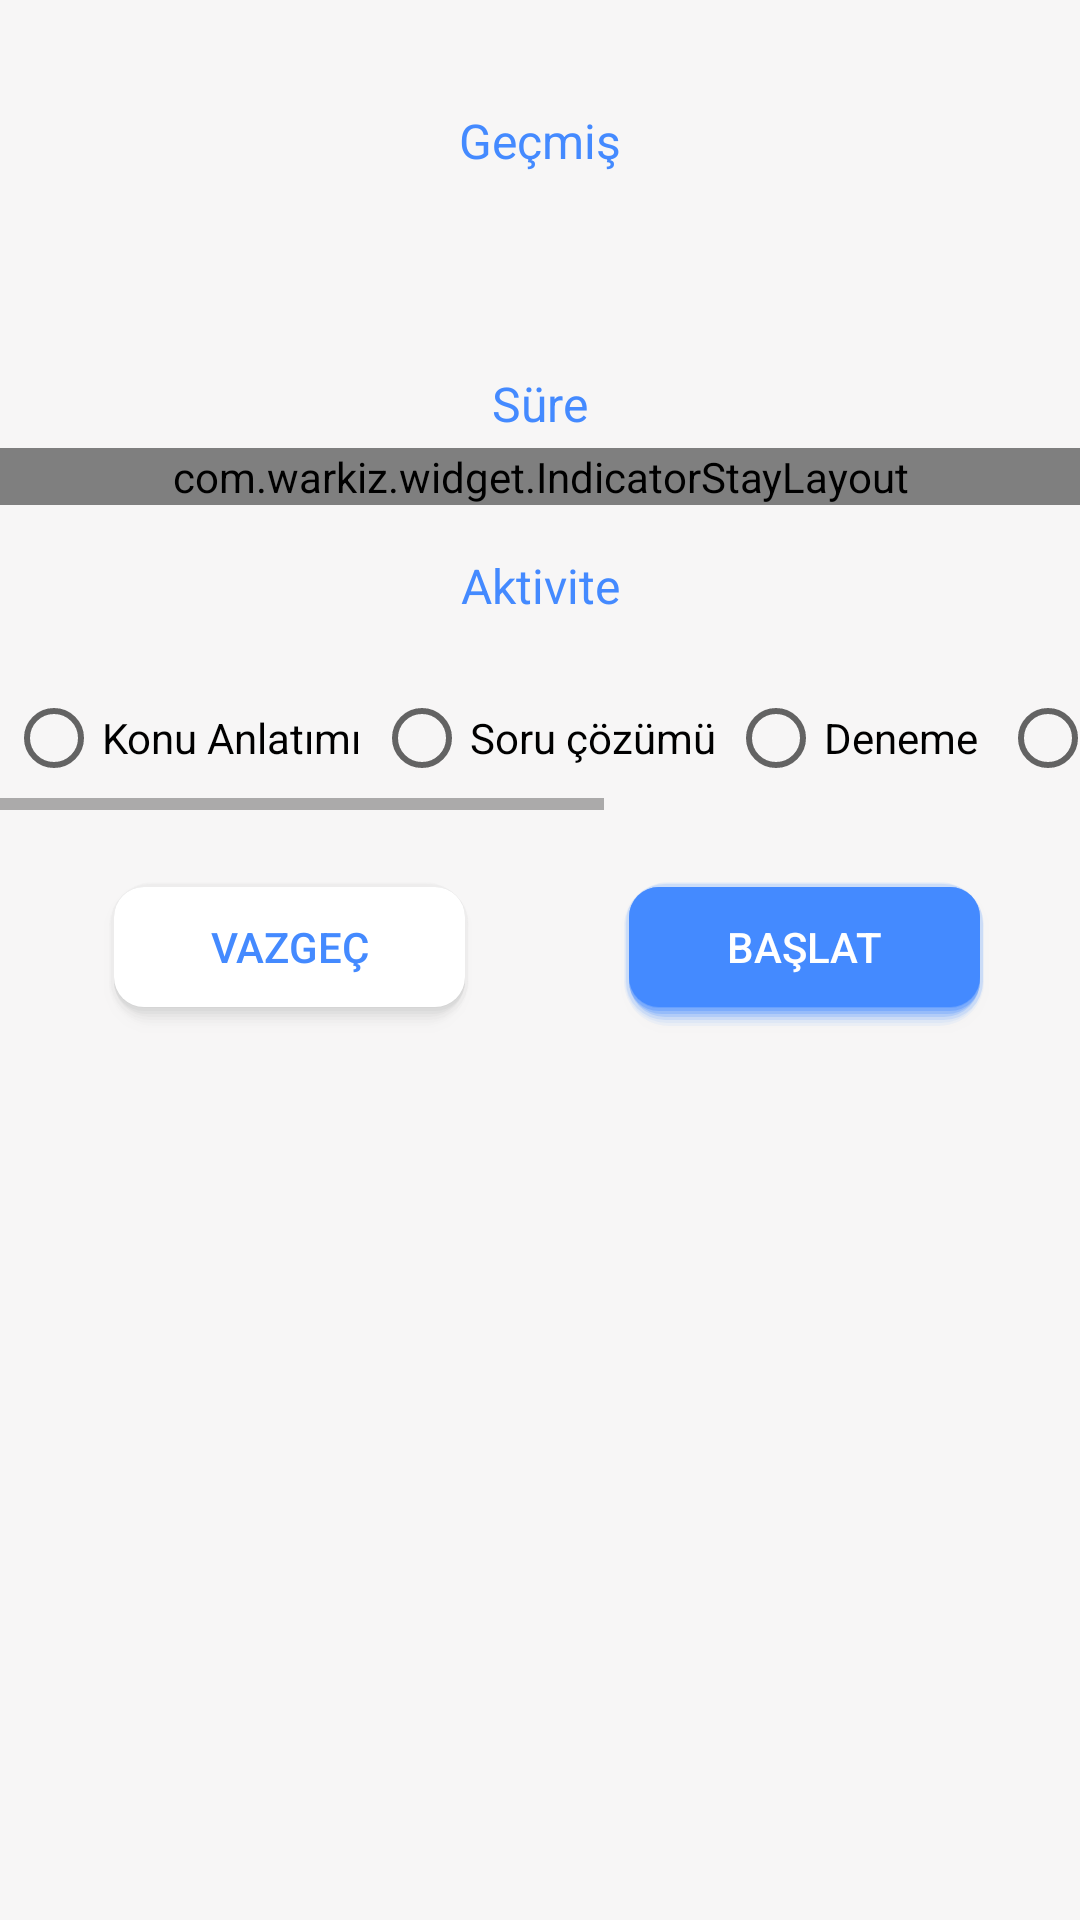

Here is an Android app screen rendered from its layout file. Give the layout XML and the strings, colors and styles it references.
<!-- AndroidManifest.xml: application theme Theme.PlanixYks -->
<!-- res/layout/fragment_add_pomodoro.xml -->
<?xml version="1.0" encoding="utf-8"?>
<androidx.constraintlayout.widget.ConstraintLayout xmlns:android="http://schemas.android.com/apk/res/android"
    xmlns:app="http://schemas.android.com/apk/res-auto"
    xmlns:tools="http://schemas.android.com/tools"
    android:layout_width="match_parent"
    android:layout_height="wrap_content"
    tools:context=".view.Pomodoro.AddPomodoroDialog.AddPomodoroFragment"
    >


    <com.warkiz.widget.IndicatorStayLayout
        android:id="@+id/indicatorStayLayout"
        android:layout_width="match_parent"
        android:layout_height="wrap_content"
        android:layout_marginTop="4dp"
        app:layout_constraintEnd_toEndOf="parent"
        app:layout_constraintHorizontal_bias="0.0"
        app:layout_constraintStart_toStartOf="parent"
        app:layout_constraintTop_toBottomOf="@+id/textView7">
        
        <com.warkiz.widget.IndicatorSeekBar
            android:id="@+id/seekBar"
            android:layout_width="match_parent"
            android:layout_height="wrap_content"
            app:isb_indicator_color="@color/colorPrimary"
            app:isb_indicator_text_color="@color/white"
            app:isb_max="59"
            app:isb_show_indicator="rectangle"
            app:isb_thumb_color="@color/colorPrimary"
            app:isb_track_progress_color="@color/colorPrimary" />
    </com.warkiz.widget.IndicatorStayLayout>

    <androidx.appcompat.widget.AppCompatButton
        android:id="@+id/button"
        android:layout_width="120dp"
        android:layout_height="wrap_content"
        android:layout_marginTop="24dp"
        android:layout_marginEnd="32dp"
        android:layout_marginBottom="16dp"
        android:background="@drawable/shadowbackground"
        android:backgroundTint="@color/colorPrimary"
        android:text="Başlat"
        android:textColor="@color/white"
        app:layout_constraintBottom_toBottomOf="parent"
        app:layout_constraintEnd_toEndOf="parent"
        app:layout_constraintTop_toBottomOf="@+id/horizontalScrollView"
        app:layout_constraintVertical_bias="0.0" />

    <HorizontalScrollView
        android:id="@+id/horizontalScrollView"
        android:layout_width="0dp"
        android:layout_height="wrap_content"
        android:layout_marginTop="16dp"
        app:layout_constraintEnd_toEndOf="parent"
        app:layout_constraintStart_toStartOf="parent"
        app:layout_constraintTop_toBottomOf="@+id/textView11">

        <RadioGroup
            android:id="@+id/radioGroup"
            android:layout_width="wrap_content"
            android:layout_height="wrap_content"
            android:orientation="horizontal"
            app:layout_constraintBottom_toTopOf="@+id/button"
            app:layout_constraintEnd_toEndOf="parent"
            app:layout_constraintStart_toStartOf="parent"
            app:layout_constraintTop_toBottomOf="@+id/indicatorStayLayout">


            <RadioButton
                android:id="@+id/rkonuanlatim"
                android:layout_width="wrap_content"
                android:layout_height="wrap_content"
                android:layout_marginStart="2dp"
                android:layout_marginEnd="4dp"
                android:layout_weight="1"
                android:text="Konu Anlatımı"
                android:textColor="@color/black" />

            <RadioButton
                android:id="@+id/rsoru"
                android:layout_width="match_parent"
                android:layout_height="wrap_content"
                android:layout_marginEnd="4dp"
                android:text="Soru çözümü"
                android:textColor="@color/black" />

            <RadioButton
                android:id="@+id/rdeneme"
                android:layout_width="match_parent"
                android:layout_height="wrap_content"
                android:layout_marginEnd="4dp"
                android:text="Deneme "
                android:textColor="@color/black" />

            <RadioButton
                android:id="@+id/rkitap"
                android:layout_width="match_parent"
                android:layout_height="wrap_content"
                android:layout_marginEnd="4dp"
                android:text="Kitap Okuma"
                android:textColor="@color/black" />

            <RadioButton
                android:id="@+id/rkonutekrar"
                android:layout_width="match_parent"
                android:layout_height="wrap_content"
                android:layout_marginEnd="4dp"
                android:text="Konu Tekrarı"
                android:textColor="@color/black"
                android:textSize="14sp" />

            <RadioButton
                android:id="@+id/rdiger"
                android:layout_width="wrap_content"
                android:layout_height="wrap_content"
                android:layout_marginEnd="16dp"
                android:layout_weight="1"
                android:text="Diğer"
                android:textColor="@color/black" />


        </RadioGroup>
    </HorizontalScrollView>

    <TextView
        android:id="@+id/textView7"
        android:layout_width="wrap_content"
        android:layout_height="wrap_content"
        android:layout_marginTop="16dp"
        android:text="Süre"
        android:textColor="@color/colorPrimary"
        android:textSize="16sp"
        app:layout_constraintEnd_toEndOf="parent"
        app:layout_constraintStart_toStartOf="parent"
        app:layout_constraintTop_toBottomOf="@+id/my_recycler_view" />

    <TextView
        android:id="@+id/textView11"
        android:layout_width="wrap_content"
        android:layout_height="wrap_content"
        android:layout_marginTop="16dp"
        android:text="Aktivite"
        android:textColor="@color/colorPrimary"
        android:textSize="16sp"
        app:layout_constraintEnd_toEndOf="parent"
        app:layout_constraintStart_toStartOf="parent"
        app:layout_constraintTop_toBottomOf="@+id/indicatorStayLayout" />

    <TextView
        android:id="@+id/textView14"
        android:layout_width="wrap_content"
        android:layout_height="wrap_content"
        android:layout_marginTop="16dp"
        android:text="Geçmiş"
        android:textColor="@color/colorPrimary"
        android:textSize="16sp"
        android:visibility="visible"
        app:layout_constraintEnd_toEndOf="parent"
        app:layout_constraintStart_toStartOf="parent"
        app:layout_constraintTop_toBottomOf="@+id/view" />

    <androidx.recyclerview.widget.RecyclerView
        android:id="@+id/my_recycler_view"
        android:layout_width="0dp"
        android:layout_height="42dp"
        android:layout_marginStart="8dp"
        android:layout_marginTop="8dp"
        android:layout_marginEnd="8dp"
        android:orientation="horizontal"
        android:visibility="visible"
        app:layoutManager="androidx.recyclerview.widget.LinearLayoutManager"
        app:layout_constraintEnd_toEndOf="parent"
        app:layout_constraintStart_toStartOf="parent"
        app:layout_constraintTop_toBottomOf="@+id/textView14"
        tools:listitem="@layout/addpomodorocard" />

    <View
        android:id="@+id/view"
        android:layout_width="80dp"
        android:layout_height="4dp"
        android:layout_marginTop="16dp"
        android:background="@drawable/round_shape"
        android:backgroundTint="@color/darkwhite5"
        app:layout_constraintEnd_toEndOf="parent"
        app:layout_constraintStart_toStartOf="parent"
        app:layout_constraintTop_toTopOf="parent" />

    <androidx.appcompat.widget.AppCompatButton
        android:id="@+id/cancel"
        android:layout_width="120dp"
        android:layout_height="0dp"
        android:layout_marginStart="32dp"
        android:layout_marginEnd="32dp"
        android:background="@drawable/shadowbackground"
        android:text="Vazgeç"
        android:textColor="@color/colorPrimary"
        app:layout_constraintBottom_toBottomOf="@+id/button"
        app:layout_constraintEnd_toStartOf="@+id/button"
        app:layout_constraintHorizontal_bias="0.182"
        app:layout_constraintStart_toStartOf="parent"
        app:layout_constraintTop_toTopOf="@+id/button"
        app:layout_constraintVertical_bias="0.0" />

</androidx.constraintlayout.widget.ConstraintLayout>
<!-- res/layout/addpomodorocard.xml (included above) -->
<?xml version="1.0" encoding="utf-8"?>
<androidx.cardview.widget.CardView xmlns:android="http://schemas.android.com/apk/res/android"
    xmlns:app="http://schemas.android.com/apk/res-auto"
    xmlns:tools="http://schemas.android.com/tools"
    android:layout_width="104dp"
    android:layout_height="40dp"
    android:backgroundTint="@color/grey"
    app:cardElevation="0dp">

    <androidx.constraintlayout.widget.ConstraintLayout
        android:layout_width="match_parent"
        android:layout_height="match_parent"
        android:layout_marginStart="2dp"
        android:layout_marginTop="4dp"
        android:layout_marginEnd="2dp"
        android:layout_marginBottom="4dp"
        android:background="@drawable/shadowbackground">

        <TextView
            android:id="@+id/activity"
            android:layout_width="wrap_content"
            android:layout_height="wrap_content"
            android:layout_marginStart="8dp"
            android:text="Konu anlatımı"
            android:textColor="@color/black"
            android:textSize="8sp"
            android:textStyle="bold"
            app:layout_constraintBottom_toBottomOf="parent"
            app:layout_constraintEnd_toStartOf="@+id/time"
            app:layout_constraintHorizontal_bias="0.0"
            app:layout_constraintStart_toStartOf="parent"
            app:layout_constraintTop_toTopOf="parent"
            app:layout_constraintVertical_bias="0.523" />

        <TextView
            android:id="@+id/time"
            android:layout_width="wrap_content"
            android:layout_height="wrap_content"
            android:layout_marginEnd="8dp"
            android:text="120 dk "
            android:textColor="@color/black"
            android:textSize="8sp"
            app:layout_constraintBottom_toBottomOf="@+id/activity"
            app:layout_constraintEnd_toEndOf="parent"
            app:layout_constraintTop_toTopOf="@+id/activity"
            app:layout_constraintVertical_bias="0.0" />
    </androidx.constraintlayout.widget.ConstraintLayout>

</androidx.cardview.widget.CardView>
<!-- resources referenced by this layout -->
<resources>
  <color name="black">#000000</color>
  <color name="colorPrimary">#448aff</color>
  <color name="darkwhite5">#bdbdbd</color>
      //________________________________________
  <color name="grey">#F7F6F6</color>
  <color name="white">#FFFFFF</color>
  <!-- drawable shadowbackground: vector/xml drawable (drawable, 2063 chars, omitted) -->
  <style name="Theme.PlanixYks" parent="Theme.MaterialComponents.DayNight.NoActionBar">
          
          <item name="colorPrimary">@color/colorPrimary</item> 
          <item name="colorPrimaryVariant">@color/lightred</item>
          <item name="colorOnPrimary">@color/white5</item> 
          
          <item name="colorSecondary">@color/blue</item>
          <item name="colorSecondaryVariant">@color/purple_700</item>
          <item name="colorOnSecondary">@color/darkred</item>
          
          <item name="android:windowLightStatusBar">true</item>
          <item name="android:statusBarColor">@color/grey</item>
          
          <item name="android:colorBackground">@color/grey</item>
      </style>
  <color name="lightred">#F2AAAA</color>
  <color name="white5">#ECF1FE</color>
  <color name="blue">#1E88E5</color>
  <color name="purple_700">#AFB4FF</color>
  <color name="darkred">#CA3E47</color>
</resources>
